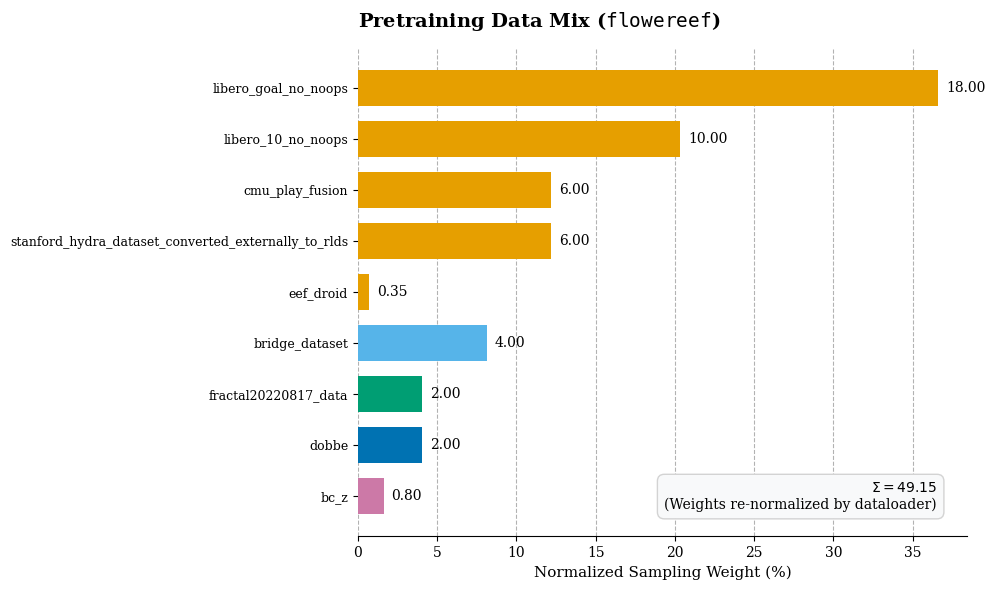

Write Python code to recreate this figure.
import sys
import matplotlib.pyplot as plt
import numpy as np

# Try to dynamically load from the codebase to prevent drift (Acceptance Criteria 3)
try:
    sys.path.append('../../')  # Adjust relative path if needed
    FLOWER_EEF_MIX = [
    ("eef_droid", 0.35),
    ("bridge_dataset", 4.0),
    ("fractal20220817_data", 2.0),
    ("dobbe", 2.0),
    # ("fmb", 1.0),
    ("bc_z", 0.8),
    ("cmu_play_fusion", 6.0),
    ("libero_10_no_noops", 10.0),
    ("libero_goal_no_noops", 18.0),
    ("stanford_hydra_dataset_converted_externally_to_rlds", 6.0),
]
    raw_mix = FLOWER_EEF_MIX
    print("Loaded data mix from flower_vla/dataset/oxe/mixes.py")
except ImportError:
    print("Could not import FLOWER_EEF_MIX. Falling back to hardcoded values.")
    raw_mix = [
        ('libero_goal_no_noops', 18.0),
        ('libero_10_no_noops', 10.0),
        ('cmu_play_fusion', 6.0),
        ('stanford_hydra_dataset_converted_externally_to_rlds', 6.0),
        ('eef_droid', 0.35),
        ('bridge_dataset', 4.0),
        ('fractal20220817_data', 2.0),
        ('dobbe', 2.0),
        ('bc_z', 0.8)
    ]

# Define the taxonomy and color mapping (Okabe-Ito Palette)
# Grouped as: (Embodiment, Color, List of Datasets)
taxonomy = [
    ("Franka", "#E69F00", [
        'libero_goal_no_noops', 
        'libero_10_no_noops', 
        'cmu_play_fusion', 
        'stanford_hydra_dataset_converted_externally_to_rlds', 
        'eef_droid'
    ]),
    ("WidowX", "#56B4E9", ['bridge_dataset']),
    ("Google Robot", "#009E73", ['fractal20220817_data']),
    ("Stretch", "#0072B2", ['dobbe']),
    ("Everyday Robots", "#CC79A7", ['bc_z'])
]


# Convert raw_mix to a dictionary for easy lookup
mix_dict = dict(raw_mix)
total_weight = sum(mix_dict.values())

# Flatten data for plotting
labels = []
weights = []
pcts = []
colors = []

# Process active training datasets
for embodiment, color, datasets in taxonomy:
    for ds in datasets:
        if ds in mix_dict:
            w = mix_dict[ds]
            labels.append(ds)
            weights.append(w)
            pcts.append((w / total_weight) * 100)
            colors.append(color)

# Setup the plot
plt.rcParams.update({
    "font.family": "serif",
    "axes.axisbelow": True, # Ensure grid is behind bars
})

fig, ax = plt.subplots(figsize=(10, 6))

# Plot active bars
y_pos = np.arange(len(labels))
bars = ax.barh(y_pos, pcts, color=colors, height=0.7)

# Add absolute weight annotations to the right of each bar
for i, (bar, w) in enumerate(zip(bars, weights)):
    ax.text(bar.get_width() + 0.5, bar.get_y() + bar.get_height()/2,
            f"{w:.2f}", va='center', ha='left', fontsize=10, color='black')

# Formatting axes
ax.set_yticks(np.arange(len(labels)))
# Escape underscores so they render cleanly in the text, but keep the raw code names
ax.set_yticklabels(labels, fontsize=9)

ax.set_xlabel('Normalized Sampling Weight (%)', fontsize=11)
ax.set_title('Pretraining Data Mix ($\mathtt{flowereef}$)', loc='left', fontsize=14, fontweight='bold', pad=15)

# Invert y-axis so the largest/first items are at the top
ax.invert_yaxis()

# Vertical grid lines only
ax.xaxis.grid(True, linestyle='--', alpha=0.6, color='gray')
ax.yaxis.grid(False)
ax.spines['top'].set_visible(False)
ax.spines['right'].set_visible(False)
ax.spines['left'].set_visible(False)

# Add the sum annotation in the bottom right
ax.text(0.95, 0.05, f"$\Sigma = {total_weight:.2f}$\n(Weights re-normalized by dataloader)", 
        transform=ax.transAxes, ha='right', va='bottom', 
        fontsize=10, bbox=dict(boxstyle="round,pad=0.5", fc="#f8f9fa", ec="lightgray"))

# # Add embodiment group labels on the left axis (optional visual grouping)
# y_offset = 0
# for embodiment, color, datasets in taxonomy:
#     count = len([d for d in datasets if d in mix_dict])
#     if count > 0:
#         # Place text at the vertical center of the group
#         center_y = y_offset + (count - 1) / 2
#         # Use an annotation pointing to the axis
#         ax.annotate(embodiment, xy=(-0.02, center_y), xycoords=('axes fraction', 'data'),
#                     xytext=(-0.35, center_y), textcoords=('axes fraction', 'data'),
#                     ha='right', va='center', fontsize=11, fontweight='bold', color=color,
#                     arrowprops=dict(arrowstyle='-[', color=color, lw=2, 
#                                     shrinkA=0, shrinkB=0,
#                                     connectionstyle="angle,angleA=0,angleB=90,rad=0"))
#         y_offset += count

plt.tight_layout()
plt.savefig("datamix.pdf", format='pdf', bbox_inches='tight')
print("Successfully saved datamix.pdf")
